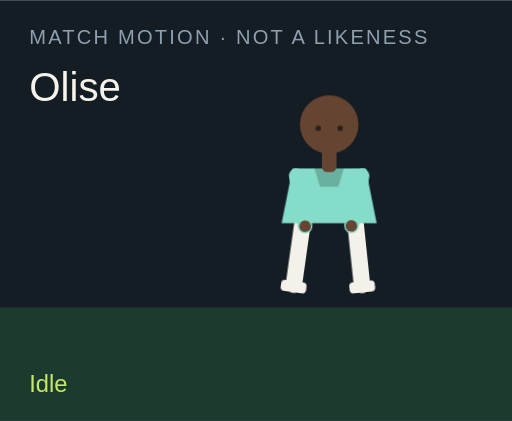
t = 0.00 s
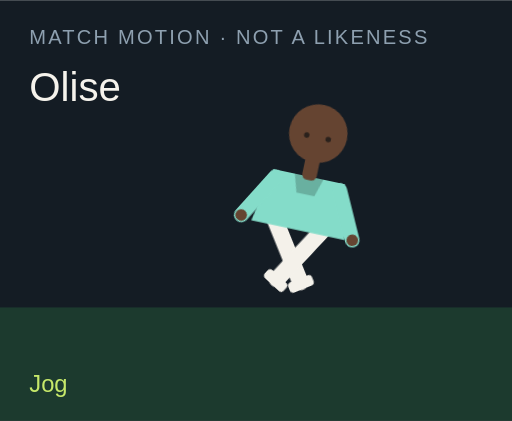
t = 1.50 s
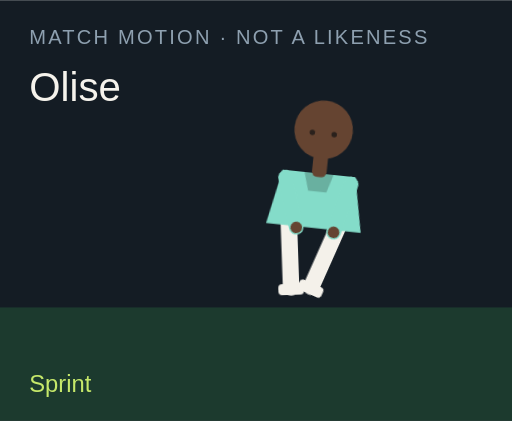
t = 3.00 s
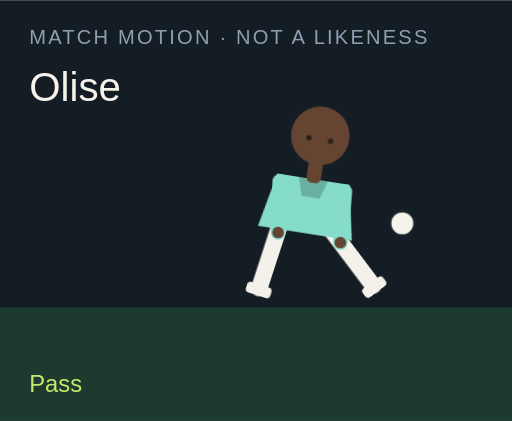
t = 4.50 s
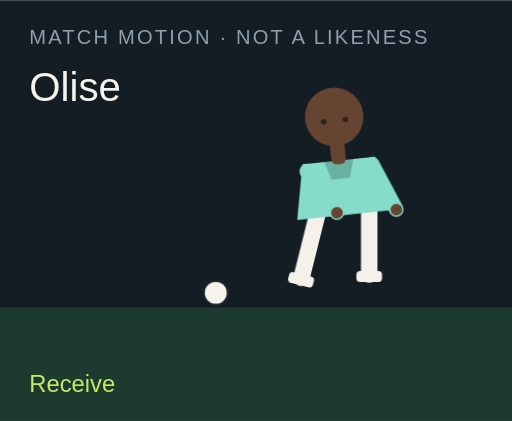
t = 6.00 s
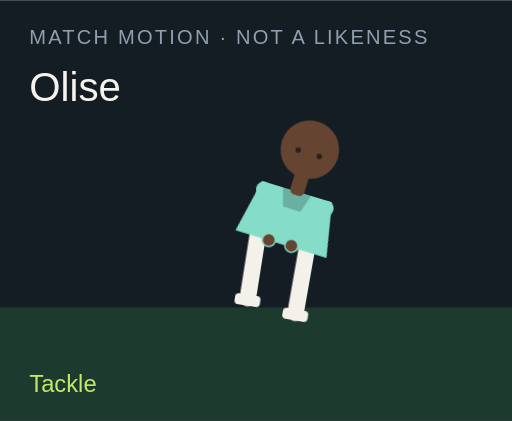
t = 7.50 s

The animated SVG that drew these frames (rendered in a browser with its animation timeline set to each time). Animation: 18 CSS @keyframes rules; one cycle of 9.00 s, repeats indefinitely.

<?xml version="1.0" encoding="UTF-8"?>
<svg xmlns="http://www.w3.org/2000/svg" viewBox="0 0 280 230" role="img">
  <style>@media (prefers-reduced-motion: reduce){animate,animateTransform{display:none}}</style>
  <rect width="280" height="230" fill="#141c24"/>
  <rect y="168" width="280" height="62" fill="#1c3a2e"/>
  <text x="16" y="24" fill="#8ea0b0" font-family="Arial,sans-serif" font-size="11" letter-spacing="1.2">MATCH MOTION · NOT A LIKENESS</text>
  <text x="16" y="55" fill="#f6f3ec" font-family="Impact,sans-serif" font-size="22">Olise</text>
  <circle r="7" fill="#f6f3ec" stroke="#172028" stroke-width="2" id="motion-35360" cx="150" cy="160" opacity="0">
    
    
    
  </circle>
  <g transform="translate(132 40)">
    <g id="motion-35382" transform="rotate(0 48 90)">
      
      <g id="motion-35384" transform="translate(0 0)">
        
        <g transform="translate(34 78)"><g id="motion-35386" transform="rotate(8)"><path d="M0 0 V38" stroke="#f4f1ea" stroke-width="9" stroke-linecap="round"/><rect x="-7" y="36" width="14" height="6" rx="2" fill="#f4f1ea"/></g></g>
        <g transform="translate(62 78)"><g id="motion-35388" transform="rotate(-6)"><path d="M0 0 V38" stroke="#f4f1ea" stroke-width="9" stroke-linecap="round"/><rect x="-7" y="36" width="14" height="6" rx="2" fill="#f4f1ea"/></g></g>
        <path d="M28 52 h40 l6 30 H22 Z" fill="#84dcc9"/>
        <path d="M40 52 h16 l-3 10 H43 Z" fill="#000" opacity=".2"/>
        <g transform="translate(30 56)"><g id="motion-35390" transform="rotate(-10)"><path d="M0 0 V28" stroke="#84dcc9" stroke-width="8" stroke-linecap="round"/><circle cx="0" cy="28" r="3.2" fill="#654431"/></g></g>
        <g transform="translate(66 56)"><g id="motion-35392" transform="rotate(12)"><path d="M0 0 V28" stroke="#84dcc9" stroke-width="8" stroke-linecap="round"/><circle cx="0" cy="28" r="3.2" fill="#654431"/></g></g>
        <rect x="44" y="40" width="8" height="14" rx="3" fill="#654431"/>
        <circle cx="48" cy="28" r="16" fill="#654431"/>
        
        <circle cx="42" cy="30" r="1.5" fill="#2a211c"/><circle cx="54" cy="30" r="1.5" fill="#2a211c"/>
      </g>
    </g>
  </g>
  <text x="16" y="214" fill="#c6e86a" font-family="Arial,sans-serif" font-size="13" opacity="1" id="motion-35364">Idle</text><text x="16" y="214" fill="#c6e86a" font-family="Arial,sans-serif" font-size="13" opacity="0" id="motion-35366">Jog</text><text x="16" y="214" fill="#c6e86a" font-family="Arial,sans-serif" font-size="13" opacity="0" id="motion-35368">Sprint</text><text x="16" y="214" fill="#c6e86a" font-family="Arial,sans-serif" font-size="13" opacity="0" id="motion-35370">Dribble</text><text x="16" y="214" fill="#c6e86a" font-family="Arial,sans-serif" font-size="13" opacity="0" id="motion-35372">Pass</text><text x="16" y="214" fill="#c6e86a" font-family="Arial,sans-serif" font-size="13" opacity="0" id="motion-35374">Shoot</text><text x="16" y="214" fill="#c6e86a" font-family="Arial,sans-serif" font-size="13" opacity="0" id="motion-35376">Receive</text><text x="16" y="214" fill="#c6e86a" font-family="Arial,sans-serif" font-size="13" opacity="0" id="motion-35378">Tackle</text><text x="16" y="214" fill="#c6e86a" font-family="Arial,sans-serif" font-size="13" opacity="0" id="motion-35380">Arms wide</text>
<style>@keyframes track-35361{0%{cx:150px}11.1%{cx:156px}22.2%{cx:164px}33.300000000000004%{cx:142px}44.4%{cx:190px}55.60000000000001%{cx:250px}66.7%{cx:118px}77.8%{cx:150px}88.9%{cx:150px}100%{cx:150px}}@keyframes track-35362{0%{cy:160px}11.1%{cy:158px}22.2%{cy:154px}33.300000000000004%{cy:156px}44.4%{cy:148px}55.60000000000001%{cy:96px}66.7%{cy:160px}77.8%{cy:160px}88.9%{cy:160px}100%{cy:160px}}@keyframes track-35363{0%{opacity:0}11.1%{opacity:0}22.2%{opacity:0}33.300000000000004%{opacity:1}44.4%{opacity:1}55.60000000000001%{opacity:1}66.7%{opacity:1}77.8%{opacity:0}88.9%{opacity:0}100%{opacity:0}}@keyframes track-35365{0%{opacity:1}11.1%{opacity:0}22.2%{opacity:0}33.300000000000004%{opacity:0}44.4%{opacity:0}55.60000000000001%{opacity:0}66.7%{opacity:0}77.8%{opacity:0}88.9%{opacity:0}100%{opacity:1}}@keyframes track-35367{0%{opacity:0}11.1%{opacity:1}22.2%{opacity:0}33.300000000000004%{opacity:0}44.4%{opacity:0}55.60000000000001%{opacity:0}66.7%{opacity:0}77.8%{opacity:0}88.9%{opacity:0}100%{opacity:0}}@keyframes track-35369{0%{opacity:0}11.1%{opacity:0}22.2%{opacity:1}33.300000000000004%{opacity:0}44.4%{opacity:0}55.60000000000001%{opacity:0}66.7%{opacity:0}77.8%{opacity:0}88.9%{opacity:0}100%{opacity:0}}@keyframes track-35371{0%{opacity:0}11.1%{opacity:0}22.2%{opacity:0}33.300000000000004%{opacity:1}44.4%{opacity:0}55.60000000000001%{opacity:0}66.7%{opacity:0}77.8%{opacity:0}88.9%{opacity:0}100%{opacity:0}}@keyframes track-35373{0%{opacity:0}11.1%{opacity:0}22.2%{opacity:0}33.300000000000004%{opacity:0}44.4%{opacity:1}55.60000000000001%{opacity:0}66.7%{opacity:0}77.8%{opacity:0}88.9%{opacity:0}100%{opacity:0}}@keyframes track-35375{0%{opacity:0}11.1%{opacity:0}22.2%{opacity:0}33.300000000000004%{opacity:0}44.4%{opacity:0}55.60000000000001%{opacity:1}66.7%{opacity:0}77.8%{opacity:0}88.9%{opacity:0}100%{opacity:0}}@keyframes track-35377{0%{opacity:0}11.1%{opacity:0}22.2%{opacity:0}33.300000000000004%{opacity:0}44.4%{opacity:0}55.60000000000001%{opacity:0}66.7%{opacity:1}77.8%{opacity:0}88.9%{opacity:0}100%{opacity:0}}@keyframes track-35379{0%{opacity:0}11.1%{opacity:0}22.2%{opacity:0}33.300000000000004%{opacity:0}44.4%{opacity:0}55.60000000000001%{opacity:0}66.7%{opacity:0}77.8%{opacity:1}88.9%{opacity:0}100%{opacity:0}}@keyframes track-35381{0%{opacity:0}11.1%{opacity:0}22.2%{opacity:0}33.300000000000004%{opacity:0}44.4%{opacity:0}55.60000000000001%{opacity:0}66.7%{opacity:0}77.8%{opacity:0}88.9%{opacity:1}100%{opacity:0}}@keyframes track-35383{0%{transform:rotate(0deg)}11.1%{transform:rotate(8deg)}22.2%{transform:rotate(16deg)}33.300000000000004%{transform:rotate(6deg)}44.4%{transform:rotate(4deg)}55.60000000000001%{transform:rotate(14deg)}66.7%{transform:rotate(-6deg)}77.8%{transform:rotate(34deg)}88.9%{transform:rotate(0deg)}100%{transform:rotate(0deg)}}@keyframes track-35385{0%{transform:translate(0px,0px)}11.1%{transform:translate(0px,-3px)}22.2%{transform:translate(0px,-6px)}33.300000000000004%{transform:translate(0px,-2px)}44.4%{transform:translate(0px,2px)}55.60000000000001%{transform:translate(0px,-4px)}66.7%{transform:translate(0px,1px)}77.8%{transform:translate(0px,10px)}88.9%{transform:translate(0px,-8px)}100%{transform:translate(0px,0px)}}@keyframes track-35387{0%{transform:rotate(8deg)}11.1%{transform:rotate(-26deg)}22.2%{transform:rotate(-42deg)}33.300000000000004%{transform:rotate(-8deg)}44.4%{transform:rotate(6deg)}55.60000000000001%{transform:rotate(12deg)}66.7%{transform:rotate(20deg)}77.8%{transform:rotate(-8deg)}88.9%{transform:rotate(-8deg)}100%{transform:rotate(8deg)}}@keyframes track-35389{0%{transform:rotate(-6deg)}11.1%{transform:rotate(24deg)}22.2%{transform:rotate(38deg)}33.300000000000004%{transform:rotate(18deg)}44.4%{transform:rotate(-38deg)}55.60000000000001%{transform:rotate(-54deg)}66.7%{transform:rotate(6deg)}77.8%{transform:rotate(-22deg)}88.9%{transform:rotate(8deg)}100%{transform:rotate(-6deg)}}@keyframes track-35391{0%{transform:rotate(-10deg)}11.1%{transform:rotate(24deg)}22.2%{transform:rotate(36deg)}33.300000000000004%{transform:rotate(-18deg)}44.4%{transform:rotate(10deg)}55.60000000000001%{transform:rotate(-24deg)}66.7%{transform:rotate(-30deg)}77.8%{transform:rotate(12deg)}88.9%{transform:rotate(-58deg)}100%{transform:rotate(-10deg)}}@keyframes track-35393{0%{transform:rotate(12deg)}11.1%{transform:rotate(-20deg)}22.2%{transform:rotate(-32deg)}33.300000000000004%{transform:rotate(14deg)}44.4%{transform:rotate(-26deg)}55.60000000000001%{transform:rotate(18deg)}66.7%{transform:rotate(-22deg)}77.8%{transform:rotate(-6deg)}88.9%{transform:rotate(58deg)}100%{transform:rotate(12deg)}}@media(prefers-reduced-motion:no-preference){#motion-35360{animation:track-35361 9s linear infinite both,track-35362 9s linear infinite both,track-35363 9s steps(1,end) infinite both}#motion-35364{animation:track-35365 9s steps(1,end) infinite both}#motion-35366{animation:track-35367 9s steps(1,end) infinite both}#motion-35368{animation:track-35369 9s steps(1,end) infinite both}#motion-35370{animation:track-35371 9s steps(1,end) infinite both}#motion-35372{animation:track-35373 9s steps(1,end) infinite both}#motion-35374{animation:track-35375 9s steps(1,end) infinite both}#motion-35376{animation:track-35377 9s steps(1,end) infinite both}#motion-35378{animation:track-35379 9s steps(1,end) infinite both}#motion-35380{animation:track-35381 9s steps(1,end) infinite both}#motion-35382{animation:track-35383 9s linear infinite both}#motion-35384{animation:track-35385 9s linear infinite both}#motion-35386{animation:track-35387 9s linear infinite both}#motion-35388{animation:track-35389 9s linear infinite both}#motion-35390{animation:track-35391 9s linear infinite both}#motion-35392{animation:track-35393 9s linear infinite both}}</style></svg>
